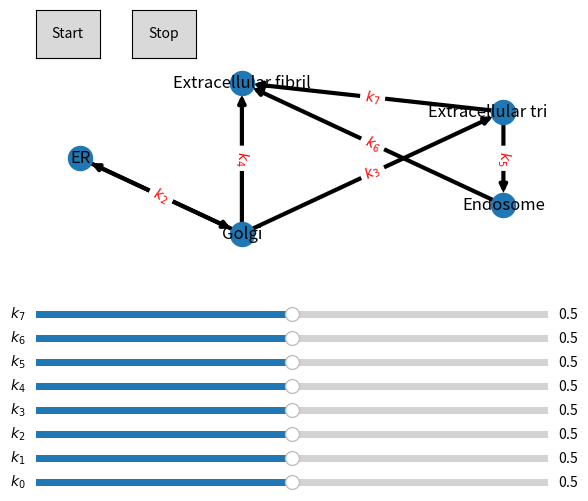

Recreate this plot in Python.
import numpy as np
import matplotlib.pyplot as plt
from matplotlib.widgets import Slider,Button
from scipy.integrate import odeint
from math import cos,pi,exp
import networkx as nx

nNodes = 5
nEdges = 8

Graph = nx.DiGraph()

nodes = ["ER", "Golgi", "Endosome", "Extracellular trimer", "Extracellular fibril"]
Graph.add_nodes_from(nodes)
edges = [["ER","Golgi"],["Golgi","ER"],["Golgi","Extracellular trimer"],["Golgi","Extracellular fibril"],["Extracellular trimer","Endosome"],["Endosome","Extracellular fibril"],["Extracellular trimer","Extracellular fibril"]]
edgeLabels = {("ER","Golgi"):"$k_1$",("Golgi","ER"):"$k_2$",("Golgi","Extracellular trimer"):"$k_3$",("Golgi","Extracellular fibril"):"$k_4$",("Extracellular trimer","Endosome"):"$k_5$",("Endosome","Extracellular fibril"):"$k_6$",("Extracellular trimer","Extracellular fibril"):"$k_7$"}
Graph.add_edges_from(edges)
fixedpos = nx.shell_layout(Graph)

ks = np.zeros(nEdges)

def SecretoryPathwayODEs(y,t):
    C_ER = y[0]
    C_G  = y[1]
    C_E  = y[2]
    C_T  = y[3]
    C_F  = y[4]

    dC_ERdt = ks[0] - ks[1]*C_ER + ks[2]*C_G
    dC_Gdt  = ks[1]*C_ER - ks[2]*C_G - ks[3]*C_G - ks[4]*C_G
    dC_Edt  = ks[5]*C_T - ks[6]*C_E
    dC_Tdt  = ks[3]*C_G - ks[5]*C_T - ks[7]*C_T
    dC_Fdt  = ks[4]*C_G + ks[6]*C_E + ks[7]*C_T - ks[0]*C_F

    x = np.array([dC_ERdt,dC_Gdt ,dC_Edt ,dC_Tdt ,dC_Fdt])/100

    return x


# Set up plot canvas
fig,ax=plt.subplots()
plt.subplots_adjust(left=0.1,bottom=0.5)

nx.draw(Graph,ax=ax,pos=fixedpos,width=3,with_labels=True)
nx.draw_networkx_edges(Graph,ax=ax,pos=fixedpos,width=ks[1:])
nx.draw_networkx_edge_labels(Graph,pos=fixedpos,edge_labels=edgeLabels,font_color='red')

sliders = []
axSliders = []
#Create sliders to vary k values
for i in range(nEdges):
    axSliders.append(plt.axes([0.1,0.05*i,0.8,0.03]))
    axSliders[-1].set_xticks([0.0,1.0])
    sliders.append(Slider(axSliders[-1],"$k_{}$".format(i),valinit=0.5,valmin=0,valmax=1))
    axSliders[-1].xaxis.set_visible(True)
    axSliders[-1].set_xticks([0,1])


onOff = False  # Global variable to switch dynamic plotting on and off

time = 0
dt = 1
ts = np.arange(0,96,dt)
output = np.zeros([20,nNodes])

print(Graph.nodes())
print(Graph.nodes())


# Function to continually update the plot so long as onOff=True
def updateGraph(val):
    global onOff
    global time
    global output
    # Set onOff = True if currently False
    if onOff:
        pass
    else:
        onOff = True
    # Extract k values from sliders
    for i in range(nEdges):
        ks[i] = sliders[i].val
        widths = np.append(ks[1:5],[ks[6],ks[5],ks[7:]])
        #widths[4] = ks[6]
        #widths[5] = ks[5]
        print(widths)
    while onOff:
        trange = np.linspace(time,time+20*dt,num=20,endpoint=False)
        output = odeint(SecretoryPathwayODEs,output[-1,:],trange)
        time = time+20*dt
        #print(output)
        ax.cla()
        nx.draw_networkx_nodes(Graph,ax=ax,pos=fixedpos,node_size=output[-1,:6]*5000)
        nx.draw_networkx_labels(Graph,ax=ax,pos=fixedpos)
        nx.draw_networkx_edges(Graph,ax=ax,pos=fixedpos,width=widths*10,arrowstyle="fancy")
        nx.draw_networkx_edge_labels(Graph,ax=ax,pos=fixedpos,edge_labels=edgeLabels,font_color='red')
        # Stop briefly before repeating loop
        plt.pause(0.2)

# Call updatedLine in response to slider updates
for i in range(nEdges):
    sliders[i].on_changed(updateGraph)

# Create start and stop buttons
axButton1 = plt.axes([0.1,0.9,0.1,0.1])
btn1 = Button(axButton1,'Start')
axButton2 = plt.axes([0.25,0.9,0.1,0.1])
btn2 = Button(axButton2,'Stop')

# Define function to set onOff=False and stop continuous plot updating
def stopPlot(val):
    global onOff
    onOff = False

# Set responses to button clicks. Button 1 calls updateGraph with current slider values.
btn1.on_clicked(updateGraph)
# Button 2 calls function to stop continuous plotting
btn2.on_clicked(stopPlot)

# Show plot in GUI window
plt.show()
